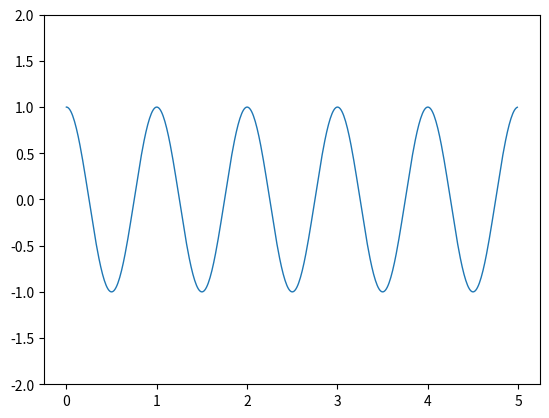

Recreate this plot in Python.
import numpy as np
import matplotlib.pyplot as plt

ax = plt.subplot(111)

t = np.arange(0.0, 5.0, 0.01)
s = np.cos(2*np.pi*t)
line, = plt.plot(t, s, lw=1)

plt.ylim(-2,2)
plt.show()